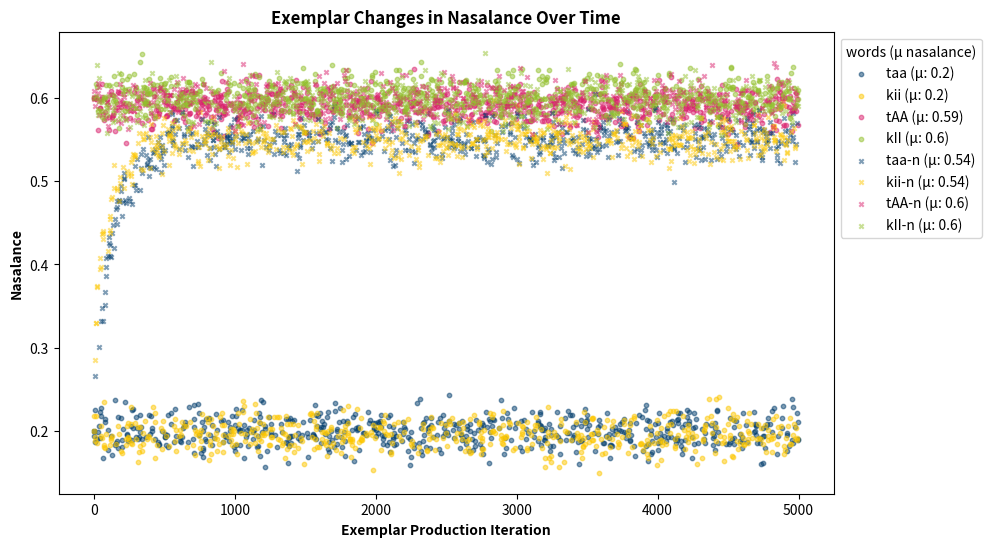

Generate this figure with matplotlib:
#!/usr/bin/env python3
# -*- coding: utf-8 -*-
"""
Created on Wed Apr 16 14:37:36 2025

[redacted]
"""
import time
import random
import numpy as np
import matplotlib.pyplot as plt
import pandas as pd
import scipy.optimize

#for calculating how long the model needs to run for.
start_time = time.perf_counter()

####Model Input: Dictionary of lists with four word forms and their starting nasalance values.
#Nasalance values must be between 0 and 1, and for the simple model, they are set at either 0 or 1.
#four categories correspond to oral (ORAL), nasal (NAS), oral with nasal suffix (ORAL-N), and nasal with nasal suffix (NAS-N)
#each category has 2 or more semantic forms. 
exemplar_clouds = {'ORAL': {'taa': [0.2], 'kii': [0.2]}, 
                   'NAS': {'tAA': [0.6], 'kII': [0.6]}, 
                   'ORAL-N': {'taa-n': [0.2], 'kii-n': [0.2]}, 
                   'NAS-N':{'tAA-n': [0.6], 'kII-n': [0.6]}}

#define morphological relationships between forms in exemplar_clouds and add them to dict semantic_pairs for quick lookup of relations
semantic_relations = [('taa', 'taa-n'), ('kii', 'kii-n'), ('tAA', 'tAA-n'), ('kII', 'kII-n')]
semantic_pairs = {word: (word, related) for word, related in semantic_relations}
semantic_pairs.update({related: (related, word) for word, related in semantic_relations})

#define category (same case) relationships between forms in exemplar_clouds and add them to dict category_pairs for quick lookup of relations
category_relations = [('taa', 'kii'),
                      ('tAA', 'kII'),
                      ('taa-n', 'kii-n'),
                      ('taa-n', 'tAA-n'),
                      ('taa-n', 'kII-n'),
                      ('kii-n', 'tAA-n'),
                      ('kii-n', 'kII-n'),
                      ('tAA-n', 'kII-n')]
category_pairs = {}
#iterate through each unique category in category_relations
for form1, form2 in category_relations:
    #Add form2 to form1's list
    category_pairs.setdefault(form1, []).append(form2)
    #Add form1 to form2's list
    category_pairs.setdefault(form2, []).append(form1)

# Precompute a direct lookup dictionary to find a form's category efficiently
form_to_category = {word: cat for cat, forms in exemplar_clouds.items() for word in forms}

####Random noise function - ensures no two exemplars are the same
def random_noise(exemplar_val, exemplar_form, exemplar_cat, clouds):
    nas_mean = exemplar_val
    sd = 0.015     #standard deviation so that +- 2 sd is .03
    #generate a random noise value to add to the exemplar value
    exemplar_val_with_rand_noise = np.random.normal(loc=nas_mean, scale=sd)
    #set bounds of new_exemplar_val at (0, 1)
    return np.clip(exemplar_val_with_rand_noise, 0, 1)

####constraints - functions to generate penalties for different constraints
#channel constraint: penalize pre-N vowels that aren't very nasalized
def channel_constraint(exemplar_val, exemplar_cat, clouds):
    nas_mean = sum(np.mean(clouds['NAS'][form]) for form in clouds['NAS']) / len(clouds['NAS']) #determine mean value of nasal cloud
    if exemplar_cat.endswith('-N'):
        return (nas_mean - exemplar_val)**2
    else:
        return 0.0

#morphological constraint:penalize morphologically related forms that are far from each other in nasalance
def morphological_constraint(exemplar_val, exemplar_form, exemplar_cat, clouds):
    if not exemplar_cat.endswith('-N'): #ensuring base forms are not drawn toward genitive forms by assigning a 0.0 penalty
        return 0.0
    related_form = semantic_pairs[exemplar_form][1] #assign morphologically related form to variable
    related_cat = form_to_category[related_form] 
    sem_base_val = np.mean(clouds[related_cat][related_form])
    return (sem_base_val - exemplar_val)**2

####Objective function - calculates penalty of current exemplar_val (filler for now)
def objective(exemplar_val, exemplar_form, exemplar_cat, clouds):
            
    #Step 1: Determine the penalty scalars based on frequency (static for channel_constraint at this point)
    channel_constraint_scalar = 8
    morphological_constraint_scalar = 1
    
    #Step 2: Calculate the penalty for the current exemplar
    return (channel_constraint(exemplar_val[0], exemplar_cat, clouds)*channel_constraint_scalar + 
            morphological_constraint(exemplar_val[0], exemplar_form, exemplar_cat, clouds)*morphological_constraint_scalar)

####Model Process
def exemplar_accumulation(clouds, num_exemplars):
    
    # Initialize an empty list to store (iteration, nasalance, word_form) tuples for plotting
    data_points = []
    for cat, words in clouds.items():
        for word, values in words.items():
            for value in values:
                #add initial values to data_points
                data_points.append((0, value, word))
    #store categories in clouds dictionary as a list for fast lookup
    categories = list(clouds.keys())
    #store individual words in list of values associated with the category as the key
    semantic_forms = {}
    for cat in categories:
        semantic_forms[cat] = []
        for form in clouds[cat]:
            semantic_forms[cat].append(form) 
    
    #develop num_exemplars new exemplars
    for i in range(num_exemplars):
        
        ##step 1: create a new exemplar
        #randomly choose one exemplar category for production from clouds dictionary
        new_exemplar_cat = random.choice(categories)
        #randomly choose one form from that category for production
        new_exemplar_form = random.choice(semantic_forms[new_exemplar_cat])

        #make the mean value of that form the starting value for the new exemplar (entrenchment)
        new_exemplar_val = np.mean(clouds[new_exemplar_cat][new_exemplar_form])
        
        ##Step 2: Optimize the new exemplar
        #restricting how much the exemplar val can change from biases to +/-.01 to minimize objective
        lower_bound = max(0, new_exemplar_val - .075) #max movement of +/- .075 is arbitrary at this point but meant to avoid one fell swoop changes
        upper_bound = min(1, new_exemplar_val + .075)
        bounds = [(lower_bound, upper_bound)]
        #define objective parameters
        optimized_exemplar_val = scipy.optimize.minimize(fun = lambda x: objective(x, new_exemplar_form, new_exemplar_cat, clouds),
                                                         x0 = [new_exemplar_val],
                                                         method = 'SLSQP',
                                                         bounds = bounds,
                                                         options={'maxiter':1000, #limit the maximum number of iterations to 1000
                                                                  'ftol':1e-4, #Sets the function tolerance to 1e-4, meaning the optimizer will stop when changes in the function value are smaller than this threshold.
                                                                  'eps':1e-5, #sets step size of the Jacobian (step_size = gradient * Learning_Rate)
                                                                  })
        
        final_exemplar_val = optimized_exemplar_val.x[0]
        
        ##step 3: add random noise
        final_exemplar_val = random_noise(final_exemplar_val, new_exemplar_form, new_exemplar_cat, clouds)
        
        ##Step 4: Categorize new exemplar into appropriate category
        clouds[new_exemplar_cat][new_exemplar_form].append(final_exemplar_val)
        
        #append new exemplar to data_points list for plotting
        data_points.append((i, final_exemplar_val, new_exemplar_form))
        
    ##Final Step: calculate mean of each form's exemplar cloud
    final_exemplar_means = {
    cat: {
        form: np.round(np.mean(clouds[cat][form]), 3)  # Compute mean & round
        for form in clouds[cat]  # Iterate over words in each category
    }
    for cat in categories  # Iterate over categories
    }
    
    #output is a dictionary of nested dictionaries for each form as key and the mean of that exemplar cloud as the value. 
    return final_exemplar_means, data_points

#run the model n times using the multiple_trials function: num_trials specifies how many iterations of exemplar_accumulation() you want to run.
def multiple_trials(clouds, num_exemplars, num_trials):
    
    #Step 1: Create an empty list to store the means for each form after each iteration of exemplar_accumulation()
    trial_means = []
    
    #Step 2: Run n trials of exemplar_accumulation, plotting each trial and appending the results to trial_means
    trial_num = 0
    while trial_num < num_trials:
        trial_num += 1
        final_means, data_points = exemplar_accumulation(clouds, num_exemplars)
        for cat, forms in final_means.items():
            for form, mean_nasalance in forms.items():
                trial_means.append({
                    'category': cat,
                    'form': form,
                    'mean_nasalance': mean_nasalance,
                    'iteration': trial_num})
                
        #plot the exemplar nasalance values over time
        #updating label colors and markers
        color_map = {
            'taa': '#003c6c', 'kii': '#fdc700', 
            'tAA': '#da216d', 'kII': '#93c02d',
            'taa-n': '#003c6c', 'kii-n': '#fdc700',
            'tAA-n': '#da216d', 'kII-n': '#93c02d'}
        marker_map = {
            'taa': 'o', 'kii': 'o', 
            'tAA': 'o', 'kII': 'o',
            'taa-n': 'x', 'kii-n': 'x',
            'tAA-n': 'x', 'kII-n': 'x'
            }

        plt.figure(figsize = (10, 6))
        #preparing legend labels with mean values from final_means
        legend_labels = []

        for cat, words in final_means.items():
            for word, mean_val in words.items():
                #extract mean value and round to two decimals
                mean_rounded = round(mean_val, 2)
                legend_labels.append(f"{word} (μ: {mean_rounded})")
                
                #get iteration and nasalance values for this word
                iteration = [entry[0] for entry in data_points if entry[2] == word]
                nasalance = [entry[1] for entry in data_points if entry[2] == word]

                #Generating scatterplot
                plt.scatter(iteration, nasalance, label = word, alpha = 0.5, s = 10, color = color_map[word], marker = marker_map[word])

        plt.xlabel("Exemplar Production Iteration", fontweight = 'bold')
        plt.ylabel("Nasalance", fontweight = 'bold')
        plt.title("Exemplar Changes in Nasalance Over Time", fontweight = 'bold')
        plt.legend(legend_labels, title = "words (μ nasalance)", bbox_to_anchor = (1, 1), loc = 'upper left')
        plt.grid(False)
        plt.show()
                
    #Step 3: Convert trial_means to df and return the results
    exemplar_trials = pd.DataFrame(trial_means)
    return exemplar_trials


exemplar_trials = multiple_trials(exemplar_clouds, num_exemplars=5000, num_trials=1)

end_time = time.perf_counter()
print(f"Execution time: {round(end_time - start_time, 2)} seconds/{round((end_time - start_time)/60, 2)} minutes")